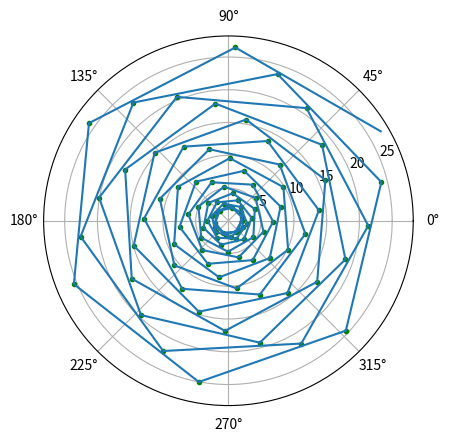

The matplotlib source for this figure:
#HW4.1 Jack James

import numpy as np
import matplotlib as mp
import matplotlib.pyplot as plt
import scipy 
import sympy as sym

def rk45(x, t0, y0, t_bound):      # not sure I'll use this yet. Leaning towards RK4 since have dr/dt and r. Only creating function so I remember.
    scipy.integrate.rk45(x, t0, y0, t_bound)

def rk4(x,t,tau,derivsRK,phi): # still couldn't get it to import right so I just copy pasted.
    """Runge-Kutta integrator (4th order)
       Input arguments -
        x = current value of dependent variable
        t = independent variable (usually time)
        tau = step size (usually timestep)
        derivsRK = right hand side of the ODE; derivsRK is the
                  name of the function which returns dx/dt
                  Calling format derivsRK (x,t,param).
        param = extra parameters passed to derivsRK
       Output arguments -
        xout = new value of x after a step of size tau
    """
    
    half_tau = 0.5*tau
    F1 = derivsRK(x,t)  
    t_half = t + half_tau
    xtemp = x + half_tau*F1
    F2 = derivsRK(xtemp,t_half)  
    xtemp = x + half_tau*F2
    F3 = derivsRK(xtemp,t_half)
    t_full = t + tau
    xtemp = x + tau*F3
    F4 = derivsRK(xtemp,t_full)
    xout = x + tau/6.*(F1 + F4 + 2.*(F2+F3))
    return xout		
 
plt.axes(projection = 'polar')    # setting test axes projection as polar

def derivTest(a,r):
    return r*(a-r**2)


t = 0  
t_max = 5
a = 0.81   # creating an a that's a square to make sure I have everything set up right. using 0.81 and 1.21. can't seem to get label for where inner ring is
r = 2.0    # setting generic radius 
phi = 0.0  
phi_max = -5.0 * np.pi

dphi = -1
dt = 0.05
#drdt = r*(a-r**2)
dphidt = -1

niter = t_max / dt



P=np.array([0.0,0.0],dtype=float)  # creating array to store data for rk4
rk4Result=np.asarray([r])
phiResult=np.asarray([phi])

P[0]=r
P[1]=r*(a-r**2)
t=0



for titer in range(int(niter)):
    P=rk4(P,t,dt,derivTest,phi,)
    rk4Result=np.append(rk4Result,[P[0]])  #store the value of theta we saw
    t=t+dt
    phi = phi + dphi
    phiResult = np.append(phiResult, phi)




#rads = np.arange(0, phi_max, 0.1)     #test array containing the radian values
  

for i in range(int(niter)):        # plotting the circle
    plt.polar(phiResult[i], rk4Result[i], 'g.') 
  

#plt.show()       # display the polar plot. This one doesn't work.


mp.pyplot.polar(phiResult, rk4Result, [], 'g.')    # display polar plot

print("Part a is included as a pdf.\nI am having trouble getting graph to display when goes to origin/shows circle after changing my 'a' value.")
